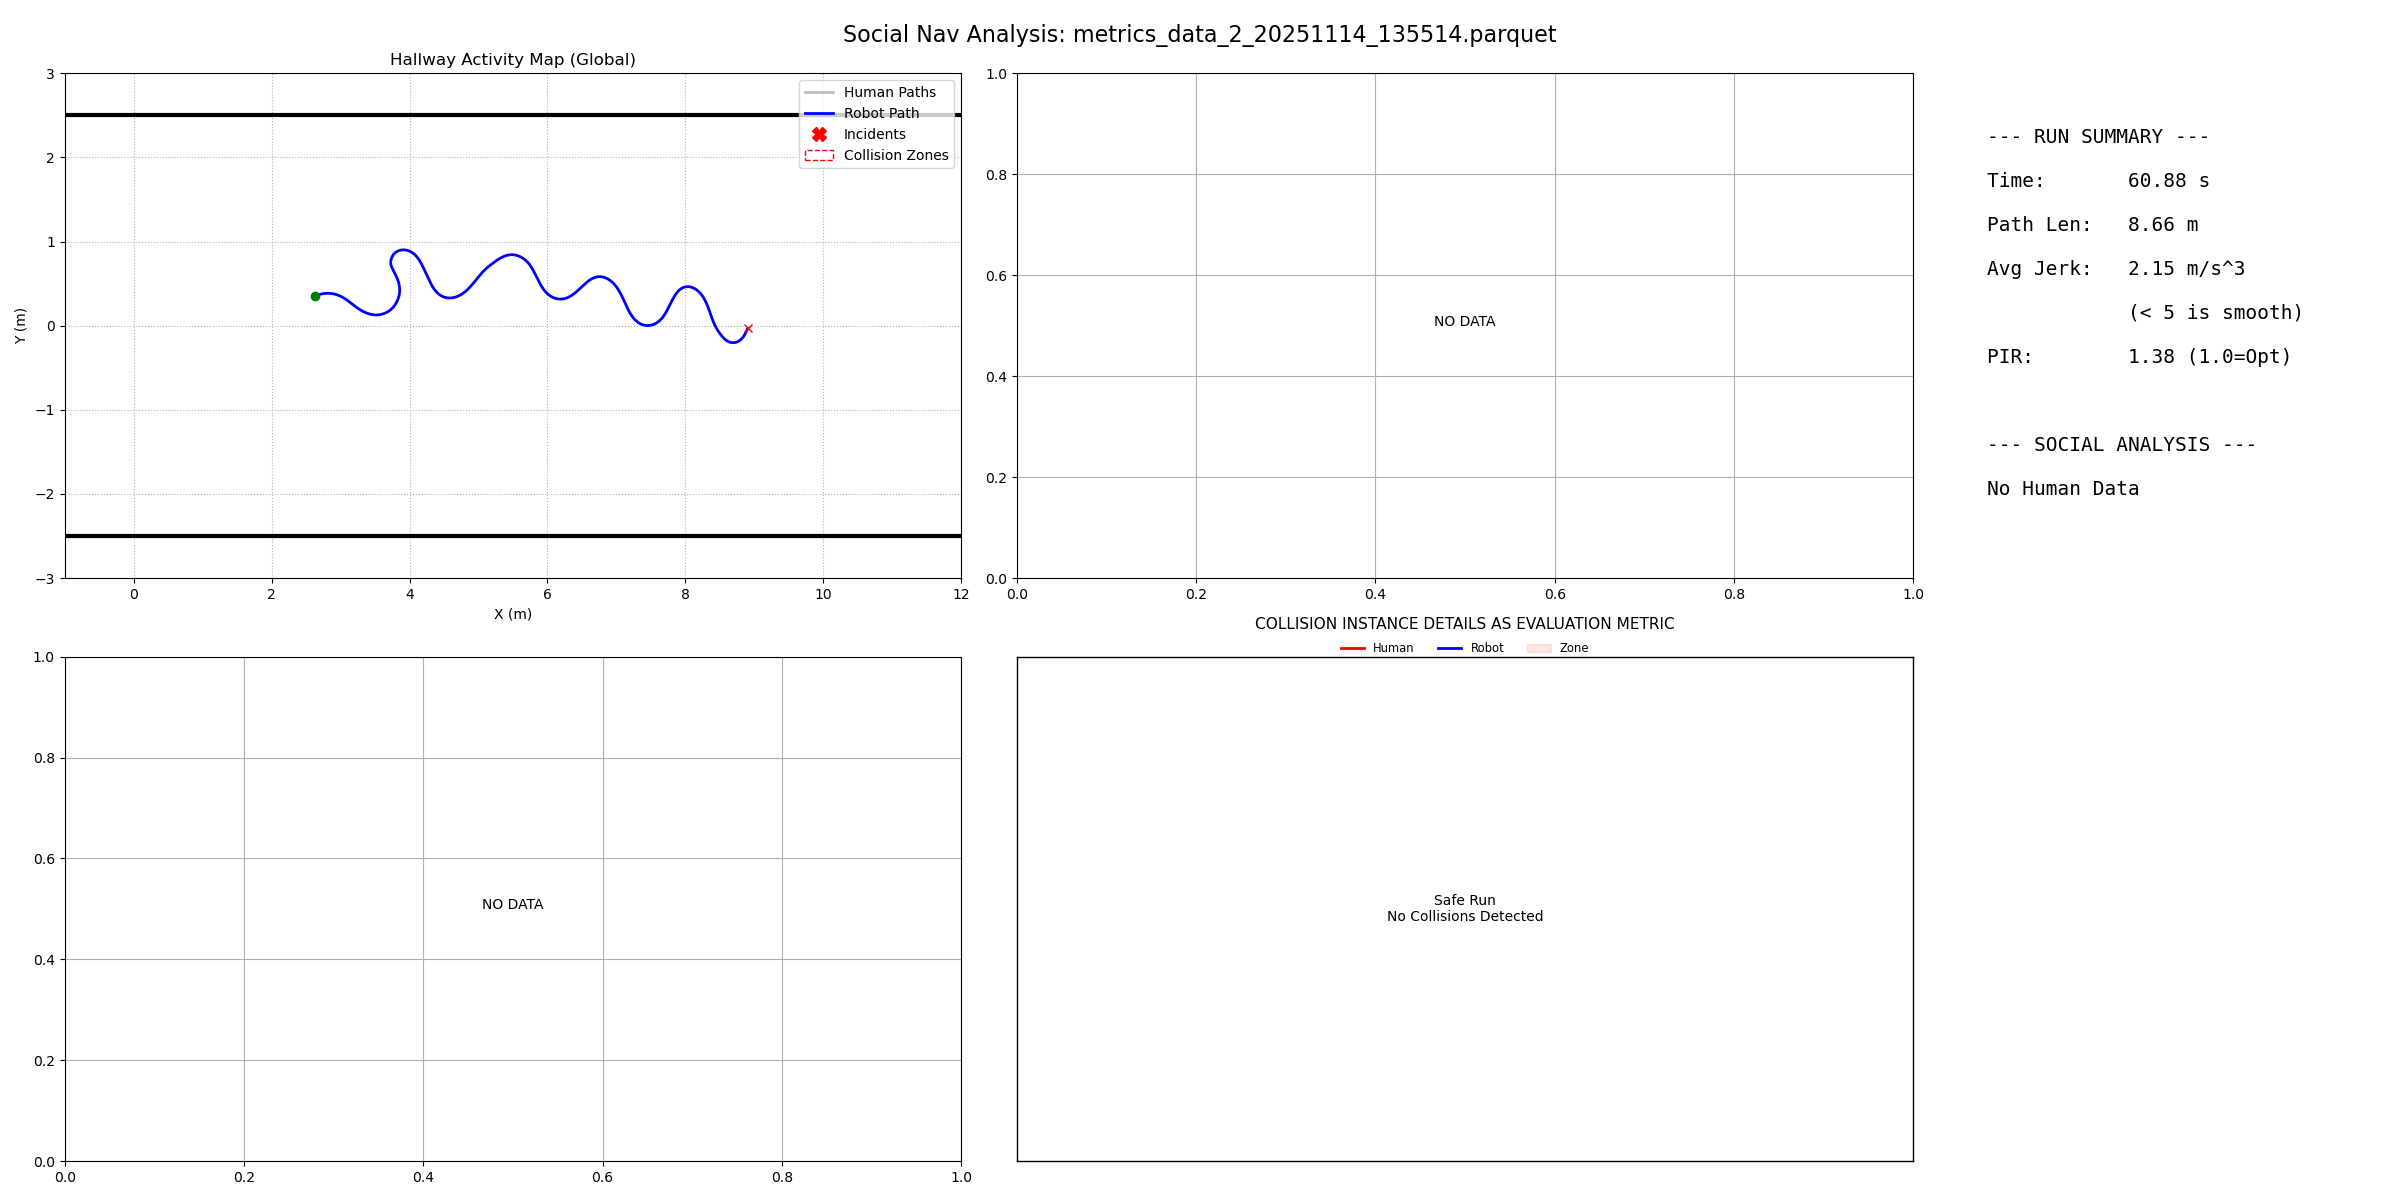

Values plotted in this chart, from the file beside it:
filename, duration, path_length, pir, avg_jerk, min_human_dist, safety_margin, min_ttc, intrusion_count, passing_preference, politeness_slope, politeness_status
metrics_data_2_20251114_135514.parquet, 60.88, 8.66, 1.377, 2.145, -1, -99, 999, 0, N/A, 0.0, N/A
